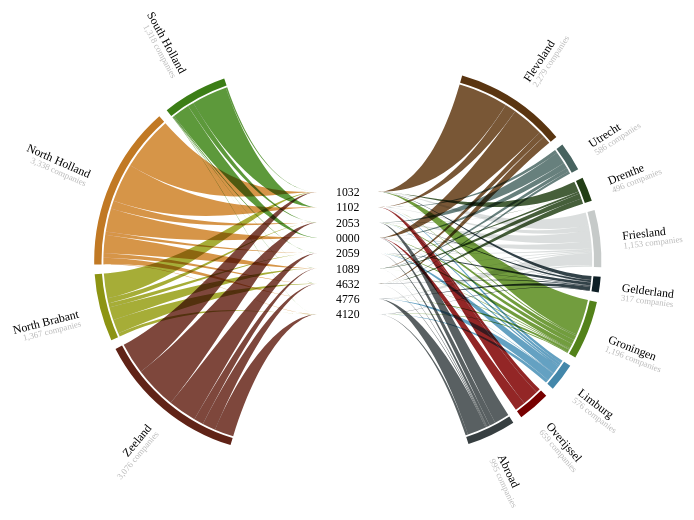
D3 v4 page, settled after 480 driven frames (8 s of simulated time); the page loaded 1 data file(s).


// ── loom.js
/*Based on the d3v4 d3.chord() function by Mike Bostock
** Adjusted by Marcello Cacciato - October 2017 */
(function (global, factory) {
	typeof exports === 'object' && typeof module !== 'undefined' ? factory(exports, require('d3-collection'), require('d3-array'), require('d3-interpolate'), require('d3-path')) :
	typeof define === 'function' && define.amd ? define(['exports', 'd3-collection', 'd3-array', 'd3-interpolate', 'd3-path'], factory) :
	(factory((global.d3 = global.d3 || {}),global.d3,global.d3,global.d3,global.d3));
}(this, function (exports,d3Collection,d3Array,d3Interpolate,d3Path) { 'use strict';

	function loom(data) {
		
		var pi$3 = Math.PI;
		var tau$3 = pi$3 * 2;
		var max$1 = Math.max;
		
		var padAngle = 0,
			sortGroups = null,
			sortSubgroups = null,
			sortLooms = null,
			emptyPerc = 0.2,
			heightInner = 20,
			widthInner = function() { return 30; },
			value = function(d) { return d.value; },
			inner = function(d) { return d.inner; },
			outer = function(d) { return d.outer; };

		function loom(data) {

			//Nest the data on the outer variable
			data = d3.nest().key(outer).entries(data);

			var n = data.length,
				groupSums = [],
				groupIndex = d3.range(n),
				subgroupIndex = [],
				looms = [],
				groups = looms.groups = new Array(n),
				subgroups,
				numSubGroups,
				uniqueInner = looms.innergroups = [],
				uniqueCheck = [],
				emptyk,
				k,
				x,
				x0,
				dx,
				i,
				j,
				l,
				m,
				s,
				v,
				sum,
				counter,
				reverseOrder = false,
				approxCenter;

			//Loop over the outer groups and sum the values
			k = 0;
			numSubGroups = 0;
			for(i = 0; i < n; i++) {
				v = data[i].values.length;
				sum = 0;
				for(j = 0; j < v; j++) {
					sum += value(data[i].values[j]);
				}//for j
				groupSums.push(sum);
				subgroupIndex.push(d3.range(v));
				numSubGroups += v;
				k += sum;	
			}//for i
		
			// Sort the groups…
			if (sortGroups) 
				groupIndex.sort(function(a, b) { return sortGroups(groupSums[a], groupSums[b]); });

			// Sort subgroups…
			if (sortSubgroups) 
				subgroupIndex.forEach(function(d, i) {
					d.sort(function(a, b) { return sortSubgroups( inner(data[i].values[a]), inner(data[i].values[b]) ); });
				});
					
			//After which group are we past the center
			//TODO: make something for if there is no nice split in two...
			l = 0;
			for(i = 0; i < n; i++) {
				l += groupSums[groupIndex[i]];
				if(l > k/2) {
					approxCenter = groupIndex[i];
					break;
				}//if
			}//for i
		
			//How much should be added to k to make the empty part emptyPerc big of the total
			emptyk = k * emptyPerc / (1 - emptyPerc);
			k += emptyk;

			// Convert the sum to scaling factor for [0, 2pi].
			k = max$1(0, tau$3 - padAngle * n) / k;
			dx = k ? padAngle : tau$3 / n;
	  
			// Compute the start and end angle for each group and subgroup.
			// Note: Opera has a bug reordering object literal properties!
			subgroups = new Array(numSubGroups);
			x = emptyk * 0.25 * k; //quarter of the empty part //0;
			counter = 0;
			for(i = 0; i < n; i++) {
				var di = groupIndex[i],
					outername = data[di].key;
				
				if(approxCenter === di) { 
					x = x + emptyk * 0.5 * k; 
				}//if
				x0 = x;
				//If you've crossed the bottom, reverse the order of the inner strings
				if(x > pi$3) reverseOrder = true;
				s = subgroupIndex[di].length;
				for(j = 0; j < s; j++) {
					var dj = reverseOrder ? subgroupIndex[di][(s-1)-j] : subgroupIndex[di][j],
						v = value(data[di].values[dj]),
						innername = inner(data[di].values[dj]),
						a0 = x,
						a1 = x += v * k;
						subgroups[counter] = {
							index: di,
							subindex: dj,
							startAngle: a0,
							endAngle: a1,
							value: v,
							outername: outername,
							innername: innername
						};
					
					//Check and save the unique inner names
					if( !uniqueCheck[innername] ) {
						uniqueCheck[innername] = true;
						uniqueInner.push({name: innername});
					}//if
					
					counter += 1;
				}//for j
				groups[di] = {
					index: di,
					startAngle: x0,
					endAngle: x,
					value: groupSums[di],
					outername: outername
				};
				x += dx;		
			}//for i

			//Sort the inner groups in the same way as the strings
			uniqueInner.sort(function(a, b) { return sortSubgroups( a.name, b.name ); });
		
			//Find x and y locations of the inner categories
			//TODO: make x depend on length of inner name	
			m = uniqueInner.length
			for(i = 0; i < m; i++) {
				uniqueInner[i].x = 0;
				uniqueInner[i].y = -m*heightInner/2 + i*heightInner;
				uniqueInner[i].offset = widthInner(uniqueInner[i].name, i, uniqueInner);
			}//for i
	  			
			//Generate bands for each (non-empty) subgroup-subgroup link
			counter = 0;
			for(i = 0; i < n; i++) {
				var di = groupIndex[i];
				s = subgroupIndex[di].length;
				for(j = 0; j < s; j++) {
					var outerGroup = subgroups[counter];
					var innerTerm = outerGroup.innername;
					//Find the correct inner object based on the name
					var innerGroup = searchTerm(innerTerm, "name", uniqueInner);
					if (outerGroup.value) {
						looms.push({inner: innerGroup, outer: outerGroup});
					}//if
					counter +=1;
				}//for j
			}//for i

			return sortLooms ? looms.sort(sortLooms) : looms;
		}//function loom

		function searchTerm(term, property, arrayToSearch){
			for (var i=0; i < arrayToSearch.length; i++) {
				if (arrayToSearch[i][property] === term) {
					return arrayToSearch[i];
				}//if
			}//for i
		}//searchTerm

		function constant$11(x) {
			return function() { return x; };
		}

		loom.padAngle = function(_) {
			return arguments.length ? (padAngle = max$1(0, _), loom) : padAngle;
		};

		loom.inner = function(_) {
			return arguments.length ? (inner = _, loom) : inner;
		};

		loom.outer = function(_) {
			return arguments.length ? (outer = _, loom) : outer;
		};

		loom.value = function(_) {
			return arguments.length ? (value = _, loom) : value;
		};

		loom.heightInner = function(_) {
			return arguments.length ? (heightInner = _, loom) : heightInner;
		};

		loom.widthInner = function(_) {
			return arguments.length ? (widthInner = typeof _ === "function" ? _ : constant$11(+_), loom) : widthInner;
		};

		loom.emptyPerc = function(_) {
			return arguments.length ? (emptyPerc = _ < 1 ? max$1(0, _) : max$1(0, _*0.01), loom) : emptyPerc;
		};

		loom.sortGroups = function(_) {
			return arguments.length ? (sortGroups = _, loom) : sortGroups;
		};

		loom.sortSubgroups = function(_) {
			return arguments.length ? (sortSubgroups = _, loom) : sortSubgroups;
		};

		loom.sortLooms = function(_) {
			return arguments.length ? (_ == null ? sortLooms = null : (sortLooms = compareValue(_))._ = _, loom) : sortLooms && sortLooms._;
		};

		return loom;
	}//loom



	function string() {

		var slice$5 = Array.prototype.slice;

		var cos = Math.cos;
		var sin = Math.sin;
		var pi$3 = Math.PI;
		var halfPi$2 = pi$3 / 2;
		var tau$3 = pi$3 * 2;
		var max$1 = Math.max;

		var inner = function (d) { return d.inner; },
			outer = function (d) { return d.outer; },
			radius = function (d) { return 100; },
			startAngle = function (d) { return d.startAngle; },
			endAngle = function (d) { return d.endAngle; },
			x = function (d) { return d.x; },
			y = function (d) { return d.y; },
			offset = function (d) { return d.offset; },
			pullout = 50,
			thicknessInner = 0, 
			context = null;

		function string() {
			var buffer,
				argv = slice$5.call(arguments),
				out = outer.apply(this, argv),
				inn = inner.apply(this, argv),
				sr = +radius.apply(this, (argv[0] = out, argv)),
				sa0 = startAngle.apply(this, argv) - halfPi$2,
				sa1 = endAngle.apply(this, argv) - halfPi$2,
				sx0 = sr * cos(sa0),
				sy0 = sr * sin(sa0),
				sx1 = sr * cos(sa1),
				sy1 = sr * sin(sa1),
				tr = +radius.apply(this, (argv[0] = inn, argv)),
				tx = x.apply(this, argv),
				ty = y.apply(this, argv),
				toffset = offset.apply(this, argv),
				theight,
				xco,
				yco,
				xci,
				yci,
				leftHalf,
				pulloutContext;
			
			//Does the group lie on the left side
			leftHalf = sa0+halfPi$2 > pi$3 && sa0+halfPi$2 < tau$3;
			//If the group lies on the other side, switch the inner point offset
			if(leftHalf) toffset = -toffset;
			tx = tx + toffset;
			//And the height of the end point
			theight = leftHalf ? -thicknessInner : thicknessInner;
			

			if (!context) context = buffer = d3.path();

			//Change the pullout based on where the string is
			pulloutContext  = (leftHalf ? -1 : 1 ) * pullout;
			sx0 = sx0 + pulloutContext;
			sx1 = sx1 + pulloutContext;
			
			//Start at smallest angle of outer arc
			context.moveTo(sx0, sy0);
			//Circular part along the outer arc
			context.arc(pulloutContext, 0, sr, sa0, sa1);
			//From end outer arc to center (taking into account the pullout)
			xco = d3.interpolateNumber(pulloutContext, sx1)(0.5);
			yco = d3.interpolateNumber(0, sy1)(0.5);
			if( (!leftHalf && sx1 < tx) || (leftHalf && sx1 > tx) ) {
				//If the outer point lies closer to the center than the inner point
				xci = tx + (tx - sx1)/2;
				yci = d3.interpolateNumber(ty + theight/2, sy1)(0.5);
			} else {
				xci = d3.interpolateNumber(tx, sx1)(0.25);
				yci = ty + theight/2;
			}//else
			context.bezierCurveTo(xco, yco, xci, yci, tx, ty + theight/2);
			//Draw a straight line up/down (depending on the side of the circle)
			context.lineTo(tx, ty - theight/2);
			//From center (taking into account the pullout) to start of outer arc
			xco = d3.interpolateNumber(pulloutContext, sx0)(0.5);
			yco = d3.interpolateNumber(0, sy0)(0.5);
			if( (!leftHalf && sx0 < tx) || (leftHalf && sx0 > tx) ) { 
				//If the outer point lies closer to the center than the inner point
				xci = tx + (tx - sx0)/2;
				yci = d3.interpolateNumber(ty - theight/2, sy0)(0.5);
			} else {
				xci = d3.interpolateNumber(tx, sx0)(0.25);
				yci = ty - theight/2;
			}//else
			context.bezierCurveTo(xci, yci, xco, yco, sx0, sy0);
			//Close path
			context.closePath();

			if (buffer) return context = null, buffer + "" || null;
		}//function string

		function constant$11(x) {
			return function() { return x; };
		}//constant$11

		string.radius = function(_) {
			return arguments.length ? (radius = typeof _ === "function" ? _ : constant$11(+_), string) : radius;
		};

		string.startAngle = function(_) {
			return arguments.length ? (startAngle = typeof _ === "function" ? _ : constant$11(+_), string) : startAngle;
		};

		string.endAngle = function(_) {
			return arguments.length ? (endAngle = typeof _ === "function" ? _ : constant$11(+_), string) : endAngle;
		};

		string.x = function(_) {
			return arguments.length ? (x = _, string) : x;
		};

		string.y = function(_) {
			return arguments.length ? (y = _, string) : y;
		};

		string.offset = function(_) {
			return arguments.length ? (offset = _, string) : offset;
		};

		string.thicknessInner = function(_) {
			return arguments.length ? (thicknessInner = _, string) : thicknessInner;
		};

		string.inner = function(_) {
			return arguments.length ? (inner = _, string) : inner;
		};

		string.outer = function(_) {
			return arguments.length ? (outer = _, string) : outer;
		};

		string.pullout = function(_) {
			return arguments.length ? (pullout = _, string) : pullout;
		};

		string.context = function(_) {
			return arguments.length ? ((context = _ == null ? null : _), string) : context;
		};

		return string;
	}//string



	exports.loom = loom;
	exports.string = string;

	Object.defineProperty(exports, '__esModule', { value: true });

}));


// ── script.js
var margin = {left:80, top:40, right:120, bottom:50},
	width = Math.max( Math.min(window.innerWidth, 1100) - margin.left - margin.right - 20, 400),
    height = Math.max( Math.min(window.innerHeight - 250, 900) - margin.top - margin.bottom - 20, 400),
    innerRadius = Math.min(width * 0.33, height * .45),
    outerRadius = innerRadius * 1.05;
	
//Recalculate the width and height now that we know the radius
width = outerRadius * 2 + margin.right + margin.left;
height = outerRadius * 2 + margin.top + margin.bottom;
	
//Reset the overall font size
var newFontSize = Math.min(70, Math.max(40, innerRadius * 62.5 / 250));
d3.select("html").style("font-size", newFontSize + "%");

////////////////////////////////////////////////////////////
////////////////// Set-up Chord parameters /////////////////
////////////////////////////////////////////////////////////
	
var pullOutSize = 20 + 30/135 * innerRadius;
var numFormat = d3.format(",.0f");
var defaultOpacity = 0.85,
	fadeOpacity = 0.075;
						
var loom = d3.loom()
    .padAngle(0.05)
	//.sortSubgroups(sortAlpha)
	//.heightInner(28)
	.emptyPerc(0.2)
	.widthInner(30)
	//.widthInner(function(d) { return 6 * d.length; })
	.value(function(d) { return d.words; })
	.inner(function(d) { return d.character; })
	.outer(function(d) { return d.location; });

var arc = d3.arc()
    .innerRadius(innerRadius*1.01)
    .outerRadius(outerRadius);

var string = d3.string()
    .radius(innerRadius)
	.pullout(pullOutSize);

////////////////////////////////////////////////////////////
//////////////////// Character notes ///////////////////////
////////////////////////////////////////////////////////////
	
var characterNotes = [];
characterNotes["Gandalf"] = "Speaking almost twice as many words as the second most abundant speaker, Gandalf is taking up a large portion of dialogue in almost every location he's in, but stays rather quiet in Mordor";
characterNotes["Sam"] = "An unexpected runner up to having spoken the most words, Sam flourishes after the battle at Amon Hen, taking up a considerable portion of the words said in both Mordor and Gondor";
characterNotes["Aragorn"] = "Although eventually being crowned in Minas Tirith, Gondor, Aragorn is by far most talkative in that other human region, Rohan, fighting a battle at Helm's Deep and convincing an army of dead";
characterNotes["Frodo"] = "Frodo seems most comfortable speaking in the Shire, (mostly) when still an innocent youth, but he feels the burden of the ring increasingly towards the end and leaves the talking to his best friend Sam";
characterNotes["Gimli"] = "Gimli is a quiet character at practically all locations until he reaches Rohan, where he speaks almost half of all his lines";
characterNotes["Pippin"] = "Like Merry, Pippin is also seen saying something at all locations, but his presence is mostly felt when he sings his song in Minas Tirith, serving the steward of Gondor, Denethor";
characterNotes["Merry"] = "Merry manages to say an average sentence worth of words at all locations, but is most active during his time with Treebeard in Fangorn forest and bonding with Eowyn in Rohan";
characterNotes["Boromir"] = "Boromir speaks his finest lines during the march up Caradhras in the Misty Mountains and right before the Uruk-hai battle at Amon Hen, Parth Galen, taking up a large portion of the total number of words spoken at those locations";
characterNotes["Legolas"] = "Although a very memorable presence throughout the movies, Legolas speaks even less in 3 movies than Boromir, who is alive in only the first movie";

////////////////////////////////////////////////////////////
////////////////////// Create SVG //////////////////////////
////////////////////////////////////////////////////////////
			
var svg = d3.select("#lotr-chart").append("svg")
    .attr("width", width + margin.left + margin.right)
    .attr("height", height + margin.top + margin.bottom);

////////////////////////////////////////////////////////////
///////////////////// Read in data /////////////////////////
////////////////////////////////////////////////////////////
			
d3.json('lotr_words_location.json', function (error, dataAgg) {

	////////////////////////////////////////////////////////////
	///////////////////// Prepare the data /////////////////////
	////////////////////////////////////////////////////////////
	
	//Sort the inner characters based on the total number of words spoken
	
	//Find the total number of words per character
	var dataChar = d3.nest()
		.key(function(d) { return d.character; })
		.rollup(function(leaves) { return d3.sum(leaves, function(d) { return d.words; }); })
		.entries(dataAgg)
		.sort(function(a, b){ return d3.descending(a.value, b.value); });				
	//Unflatten the result
	var characterOrder = dataChar.map(function(d) { return d.key; });
	//Sort the characters on a specific order
	function sortCharacter(a, b) {
	  	return characterOrder.indexOf(a) - characterOrder.indexOf(b);
	}//sortCharacter
	
	//Set more loom functions
	loom
		.sortSubgroups(sortCharacter)
		.heightInner(innerRadius*0.75/characterOrder.length);
	
	////////////////////////////////////////////////////////////
	///////////////////////// Colors ///////////////////////////
	////////////////////////////////////////////////////////////
					
	//Color for the unique locations
	var locations = ["Bree", "Emyn Muil", "Fangorn", "Gondor",  "Isengard", "Lothlorien", "Misty Mountains", "Mordor",  "Moria",   "Parth Galen", "Rivendell", "Rohan",   "The Shire"];
	var colors = ["#5a3511", "#47635f",   "#223e15", "#C6CAC9", "#0d1e25",  "#53821a",    "#4387AA",         "#770000", "#373F41", "#602317",     "#8D9413",   "#c17924", "#3C7E16"];
	var color = d3.scaleOrdinal()
    	.domain(locations)
    	.range(colors);
	
	//Create a group that already holds the data
	var g = svg.append("g")
	    .attr("transform", "translate(" + (width/2 + margin.left) + "," + (height/2 + margin.top) + ")")
		.datum(loom(dataAgg));	

	////////////////////////////////////////////////////////////
	///////////////////// Set-up title /////////////////////////
	////////////////////////////////////////////////////////////

	var titles = g.append("g")
		.attr("class", "texts")
		.style("opacity", 0);
		
	titles.append("text")
		.attr("class", "name-title")
		.attr("x", 0)
		.attr("y", -innerRadius*5/6);
		
	titles.append("text")
		.attr("class", "value-title")
		.attr("x", 0)
		.attr("y", -innerRadius*5/6 + 25);
	
	//The character pieces	
	titles.append("text")
		.attr("class", "character-note")
		.attr("x", 0)
		.attr("y", innerRadius/2)
		.attr("dy", "0.35em");
					
	////////////////////////////////////////////////////////////
	////////////////////// Draw outer arcs /////////////////////
	////////////////////////////////////////////////////////////

	var arcs = g.append("g")
	    .attr("class", "arcs")
	  .selectAll("g")
	    .data(function(s) { 
			return s.groups; 
		})
	  .enter().append("g")
		.attr("class", "arc-wrapper")
	  	.each(function(d) { 
			d.pullOutSize = (pullOutSize * ( d.startAngle > Math.PI + 1e-2 ? -1 : 1)) 
		})
 	 	.on("mouseover", function(d) {
			
			//Hide all other arcs	
			d3.selectAll(".arc-wrapper")
		      	.transition()
				.style("opacity", function(s) { return s.outername === d.outername ? 1 : 0.5; });
			
			//Hide all other strings
		    d3.selectAll(".string")
		      	.transition()
		        .style("opacity", function(s) { return s.outer.outername === d.outername ? 1 : fadeOpacity; });
				
			//Find the data for the strings of the hovered over location
			var locationData = loom(dataAgg).filter(function(s) { return s.outer.outername === d.outername; });
			//Hide the characters who haven't said a word
			d3.selectAll(".inner-label")
		      	.transition()
		        .style("opacity", function(s) {
					//Find out how many words the character said at the hovered over location
					var char = locationData.filter(function(c) { return c.outer.innername === s.name; });
					return char.length === 0 ? 0.1 : 1;
				});
 	 	})
     	.on("mouseout", function(d) {
			
			//Sjow all arc labels
			d3.selectAll(".arc-wrapper")
		      	.transition()
				.style("opacity", 1);
			
			//Show all strings again
		    d3.selectAll(".string")
		      	.transition()
		        .style("opacity", defaultOpacity);
				
			//Show all characters again
			d3.selectAll(".inner-label")
		      	.transition()
		        .style("opacity", 1);
 	 	});

	var outerArcs = arcs.append("path")
		.attr("class", "arc")
	    .style("fill", function(d) { return color(d.outername); })
	    .attr("d", arc)
		.attr("transform", function(d, i) { //Pull the two slices apart
		  	return "translate(" + d.pullOutSize + ',' + 0 + ")";
		 });
		 					
	////////////////////////////////////////////////////////////
	//////////////////// Draw outer labels /////////////////////
	////////////////////////////////////////////////////////////

	//The text needs to be rotated with the offset in the clockwise direction
	var outerLabels = arcs.append("g")
		.each(function(d) { d.angle = ((d.startAngle + d.endAngle) / 2); })
		.attr("class", "outer-labels")
		.attr("text-anchor", function(d) { return d.angle > Math.PI ? "end" : null; })
		.attr("transform", function(d,i) { 
			var c = arc.centroid(d);
			return "translate(" + (c[0] + d.pullOutSize) + "," + c[1] + ")"
			+ "rotate(" + (d.angle * 180 / Math.PI - 90) + ")"
			+ "translate(" + 26 + ",0)"
			+ (d.angle > Math.PI ? "rotate(180)" : "")
		})
		
	//The outer name
	outerLabels.append("text")
		.attr("class", "outer-label")
		.attr("dy", ".35em")
		.text(function(d,i){ return d.outername; });
		
	//The value below it
	outerLabels.append("text")
		.attr("class", "outer-label-value")
		.attr("dy", "1.5em")
		.text(function(d,i){ return numFormat(d.value) + " companies"; });

	////////////////////////////////////////////////////////////
	////////////////// Draw inner strings //////////////////////
	////////////////////////////////////////////////////////////
	
	var strings = g.append("g")
	    .attr("class", "stringWrapper")
		.style("isolation", "isolate")
	  .selectAll("path")
	    .data(function(strings) { 
			return strings; 
		})
	  .enter().append("path")
		.attr("class", "string")
		.style("mix-blend-mode", "multiply")
	    .attr("d", string)
	    .style("fill", function(d) { return d3.rgb( color(d.outer.outername) ).brighter(0.2) ; })
		.style("opacity", defaultOpacity);
		
	////////////////////////////////////////////////////////////
	//////////////////// Draw inner labels /////////////////////
	////////////////////////////////////////////////////////////
			
	//The text also needs to be displaced in the horizontal directions
	//And also rotated with the offset in the clockwise direction
	var innerLabels = g.append("g")
		.attr("class","inner-labels")
	  .selectAll("text")
	    .data(function(s) { 
			return s.innergroups; 
		})
	  .enter().append("text")
		.attr("class", "inner-label")
		.attr("x", function(d,i) { return d.x; })
		.attr("y", function(d,i) { return d.y; })
		.style("text-anchor", "middle")
		.attr("dy", ".35em")
	    .text(function(d,i) { return d.name; })
 	 	.on("mouseover", function(d) {
			
			//Show all the strings of the highlighted character and hide all else
		    d3.selectAll(".string")
		      	.transition()
		        .style("opacity", function(s) {
					return s.outer.innername !== d.name ? fadeOpacity : 1;
				});
				
			//Update the word count of the outer labels
			var characterData = loom(dataAgg).filter(function(s) { return s.outer.innername === d.name; });
			d3.selectAll(".outer-label-value")
				.text(function(s,i){
					//Find which characterData is the correct one based on location
					var loc = characterData.filter(function(c) { return c.outer.outername === s.outername; });
					if(loc.length === 0) {
						var value = 0;
					} else {
						var value = loc[0].outer.value;
					}
					return numFormat(value) + (value === 1 ? " word" : " words"); 
					
				});
			
			//Hide the arc where the character hasn't said a thing
			d3.selectAll(".arc-wrapper")
		      	.transition()
		        .style("opacity", function(s) {
					//Find which characterData is the correct one based on location
					var loc = characterData.filter(function(c) { return c.outer.outername === s.outername; });
					return loc.length === 0 ? 0.1 : 1;
				});
					
			//Update the title to show the total word count of the character
			d3.selectAll(".texts")
				.transition()
				.style("opacity", 1);	
			d3.select(".name-title")
				.text(d.name);
			d3.select(".value-title")
				.text(function() {
					var words = dataChar.filter(function(s) { return s.key === d.name; });
					return numFormat(words[0].value);
				});
				
			//Show the character note
			d3.selectAll(".character-note")
				.text(characterNotes[d.name])
				.call(wrap, 2.25*pullOutSize);
				
		})
     	.on("mouseout", function(d) {
			
			//Put the string opacity back to normal
		    d3.selectAll(".string")
		      	.transition()
				.style("opacity", defaultOpacity);
				
			//Return the word count to what it was
			d3.selectAll(".outer-label-value")	
				.text(function(s,i){ return numFormat(s.value) + " words"; });
				
			//Show all arcs again
			d3.selectAll(".arc-wrapper")
		      	.transition()
		        .style("opacity", 1);
			
			//Hide the title
			d3.selectAll(".texts")
				.transition()
				.style("opacity", 0);
			
		});
	  		
});//d3.csv

////////////////////////////////////////////////////////////
///////////////////// Extra functions //////////////////////
////////////////////////////////////////////////////////////

//Sort alphabetically
function sortAlpha(a, b){
	    if(a < b) return -1;
	    if(a > b) return 1;
	    return 0;
}//sortAlpha

//Sort on the number of words
function sortWords(a, b){
	    if(a.words < b.words) return -1;
	    if(a.words > b.words) return 1;
	    return 0;
}//sortWords

/*Taken from http://bl.ocks.org/mbostock/7555321
//Wraps SVG text*/
function wrap(text, width) {
  text.each(function() {
	var text = d3.select(this),
		words = text.text().split(/\s+/).reverse(),
		word,
		line = [],
		lineNumber = 0,
		lineHeight = 1.2, // ems
		y = parseFloat(text.attr("y")),
		x = parseFloat(text.attr("x")),
		dy = parseFloat(text.attr("dy")),
		tspan = text.text(null).append("tspan").attr("x", x).attr("y", y).attr("dy", dy + "em");

	while (word = words.pop()) {
	  line.push(word);
	  tspan.text(line.join(" "));
	  if (tspan.node().getComputedTextLength() > width) {
		line.pop();
		tspan.text(line.join(" "));
		line = [word];
		tspan = text.append("tspan").attr("x", x).attr("y", y).attr("dy", ++lineNumber * lineHeight + dy + "em").text(word);
	  }
	}
  });
}//wrap


// ── string.js
/* global d3 */

import constant from './constant';

export default function string() {
  const slice = Array.prototype.slice;
  const cos = Math.cos;
  const sin = Math.sin;
  const halfPi = Math.PI / 2;
  const tau = Math.PI * 2;

  let inner = d => d.inner;
  let outer = d => d.outer;
  let radius = () => 100;
  let groupStartAngle = d => d.groupStartAngle;
  let startAngle = d => d.startAngle;
  let endAngle = d => d.endAngle;
  let x = d => d.x;
  let y = d => d.y;
  let offset = d => d.offset;
  let pullout = 50;
  let thicknessInner = 0;
  let context = null;

  function stringLayout(...args) {
    let buffer;
    const argv = slice.call(args);
    const out = outer.apply(this, argv);
    const inn = inner.apply(this, argv);
    argv[0] = out;
    const sr = +radius.apply(this, argv);
    const sa0 = startAngle.apply(this, argv) - halfPi;
    const sga0 = groupStartAngle.apply(this, argv) - halfPi;
    const sa1 = endAngle.apply(this, argv) - halfPi;
    let sx0 = sr * cos(sa0);
    const sy0 = sr * sin(sa0);
    let sx1 = sr * cos(sa1);
    const sy1 = sr * sin(sa1);
    argv[0] = inn;
    // 'tr' is assigned a value but never used
    // const tr = +radius.apply(this, (argv));
    let tx = x.apply(this, argv);
    const ty = y.apply(this, argv);
    let toffset = offset.apply(this, argv);
    let xco;
    let yco;
    let xci;
    let yci;

    // Does the group lie on the left side;
    const leftHalf = sga0 + halfPi > Math.PI && sga0 + halfPi < tau;
    // If the group lies on the other side, switch the inner point offset
    if (leftHalf) toffset = -toffset;
    tx += toffset;
    // And the height of the end point
    const theight = leftHalf ? -thicknessInner : thicknessInner;

    if (!context) {
      buffer = d3.path();
      context = buffer;
    }

    // Change the pullout based on where the stringLayout is
    const pulloutContext = (leftHalf ? -1 : 1) * pullout;
    sx0 += pulloutContext;
    sx1 += pulloutContext;
    // Start at smallest angle of outer arc
    context.moveTo(sx0, sy0);
    // Circular part along the outer arc
    context.arc(pulloutContext, 0, sr, sa0, sa1);
    // From end outer arc to center (taking into account the pullout)
    xco = d3.interpolateNumber(pulloutContext, sx1)(0.5);
    yco = d3.interpolateNumber(0, sy1)(0.5);
    if ((!leftHalf && sx1 < tx) || (leftHalf && sx1 > tx)) {
      // If the outer point lies closer to the center than the inner point
      xci = tx + (tx - sx1) / 2;
      yci = d3.interpolateNumber(ty + theight / 2, sy1)(0.5);
    } else {
      xci = d3.interpolateNumber(tx, sx1)(0.25);
      yci = ty + theight / 2;
    } // else
    context.bezierCurveTo(xco, yco, xci, yci, tx, ty + theight / 2);
    // Draw a straight line up/down (depending on the side of the circle)
    context.lineTo(tx, ty - theight / 2);
    // From center (taking into account the pullout) to start of outer arc
    xco = d3.interpolateNumber(pulloutContext, sx0)(0.5);
    yco = d3.interpolateNumber(0, sy0)(0.5);
    if ((!leftHalf && sx0 < tx) || (leftHalf && sx0 > tx)) {
      // If the outer point lies closer to the center than the inner point
      xci = tx + (tx - sx0) / 2;
      yci = d3.interpolateNumber(ty - theight / 2, sy0)(0.5);
    } else {
      xci = d3.interpolateNumber(tx, sx0)(0.25);
      yci = ty - theight / 2;
    } // else
    context.bezierCurveTo(xci, yci, xco, yco, sx0, sy0);
    // Close path
    context.closePath();

    if (buffer) {
      context = null;
      return `${buffer}` || null;
    }
    return null;
  }

  stringLayout.radius = function(_) {
    return arguments.length
      ? ((radius = typeof _ === 'function' ? _ : constant(+_)), stringLayout)
      : radius;
  };

  stringLayout.groupStartAngle = function(_) {
    return arguments.length
      ? ((groupStartAngle = typeof _ === 'function'
          ? _
          : constant(+_)), stringLayout)
      : groupStartAngle;
  };

  stringLayout.startAngle = function(_) {
    return arguments.length
      ? ((startAngle = typeof _ === 'function'
          ? _
          : constant(+_)), stringLayout)
      : startAngle;
  };

  stringLayout.endAngle = function(_) {
    return arguments.length
      ? ((endAngle = typeof _ === 'function' ? _ : constant(+_)), stringLayout)
      : endAngle;
  };

  stringLayout.x = function(_) {
    return arguments.length ? ((x = _), stringLayout) : x;
  };

  stringLayout.y = function(_) {
    return arguments.length ? ((y = _), stringLayout) : y;
  };

  stringLayout.offset = function(_) {
    return arguments.length ? ((offset = _), stringLayout) : offset;
  };

  stringLayout.thicknessInner = function(_) {
    return arguments.length
      ? ((thicknessInner = _), stringLayout)
      : thicknessInner;
  };

  stringLayout.inner = function(_) {
    return arguments.length ? ((inner = _), stringLayout) : inner;
  };

  stringLayout.outer = function(_) {
    return arguments.length ? ((outer = _), stringLayout) : outer;
  };

  stringLayout.pullout = function(_) {
    return arguments.length ? ((pullout = _), stringLayout) : pullout;
  };

  stringLayout.context = function(_) {
    return arguments.length
      ? ((context = _ == null ? null : _), stringLayout)
      : context;
  };

  return stringLayout;
}



### data: lotr_words_location.json
[
 {
  "location": "Flevoland",
  "character": "0000",
  "words": 679
 },
 {
  "location": "Flevoland",
  "character": "1089",
  "words": 124
 },
 {
  "location": "Flevoland",
  "character": "1102",
  "words": 239
 },
 {
  "location": "Flevoland",
  "character": "1032",
  "words": 1064
 },
 {
  "location": "Flevoland",
  "character": "4632",
  "words": 173
 },
 {
  "location": "Utrecht",
  "character": "2053",
  "words": 258
 },
 {
  "location": "Utrecht",
  "character": "0000",
  "words": 125
 },
 {
  "location": "Utrecht",
  "character": "4632",
  "words": 56
 },
 "... 81 more items"
]